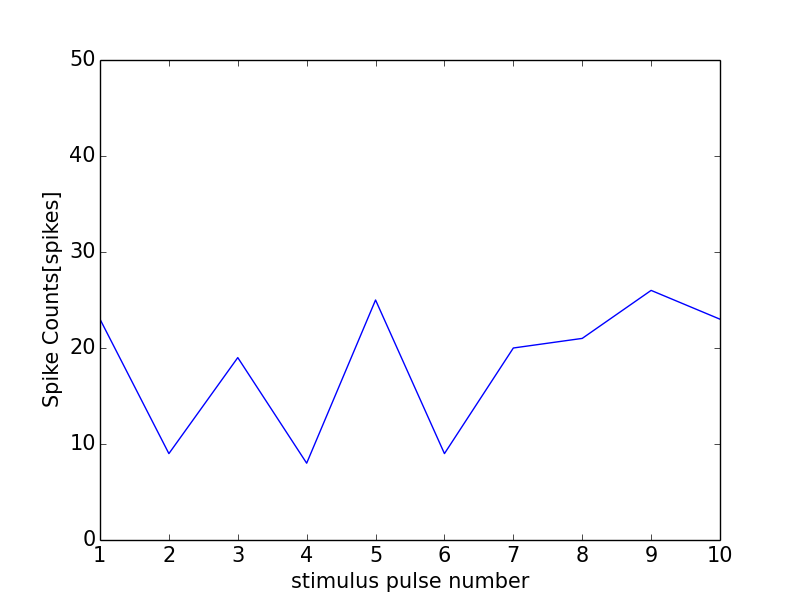

Values plotted in this chart, from the file beside it:
0, 0.0
0, 0
1, 23
2, 9
3, 19
4, 8
5, 25
6, 9
7, 20
8, 21
9, 26
10, 23
11, 0
